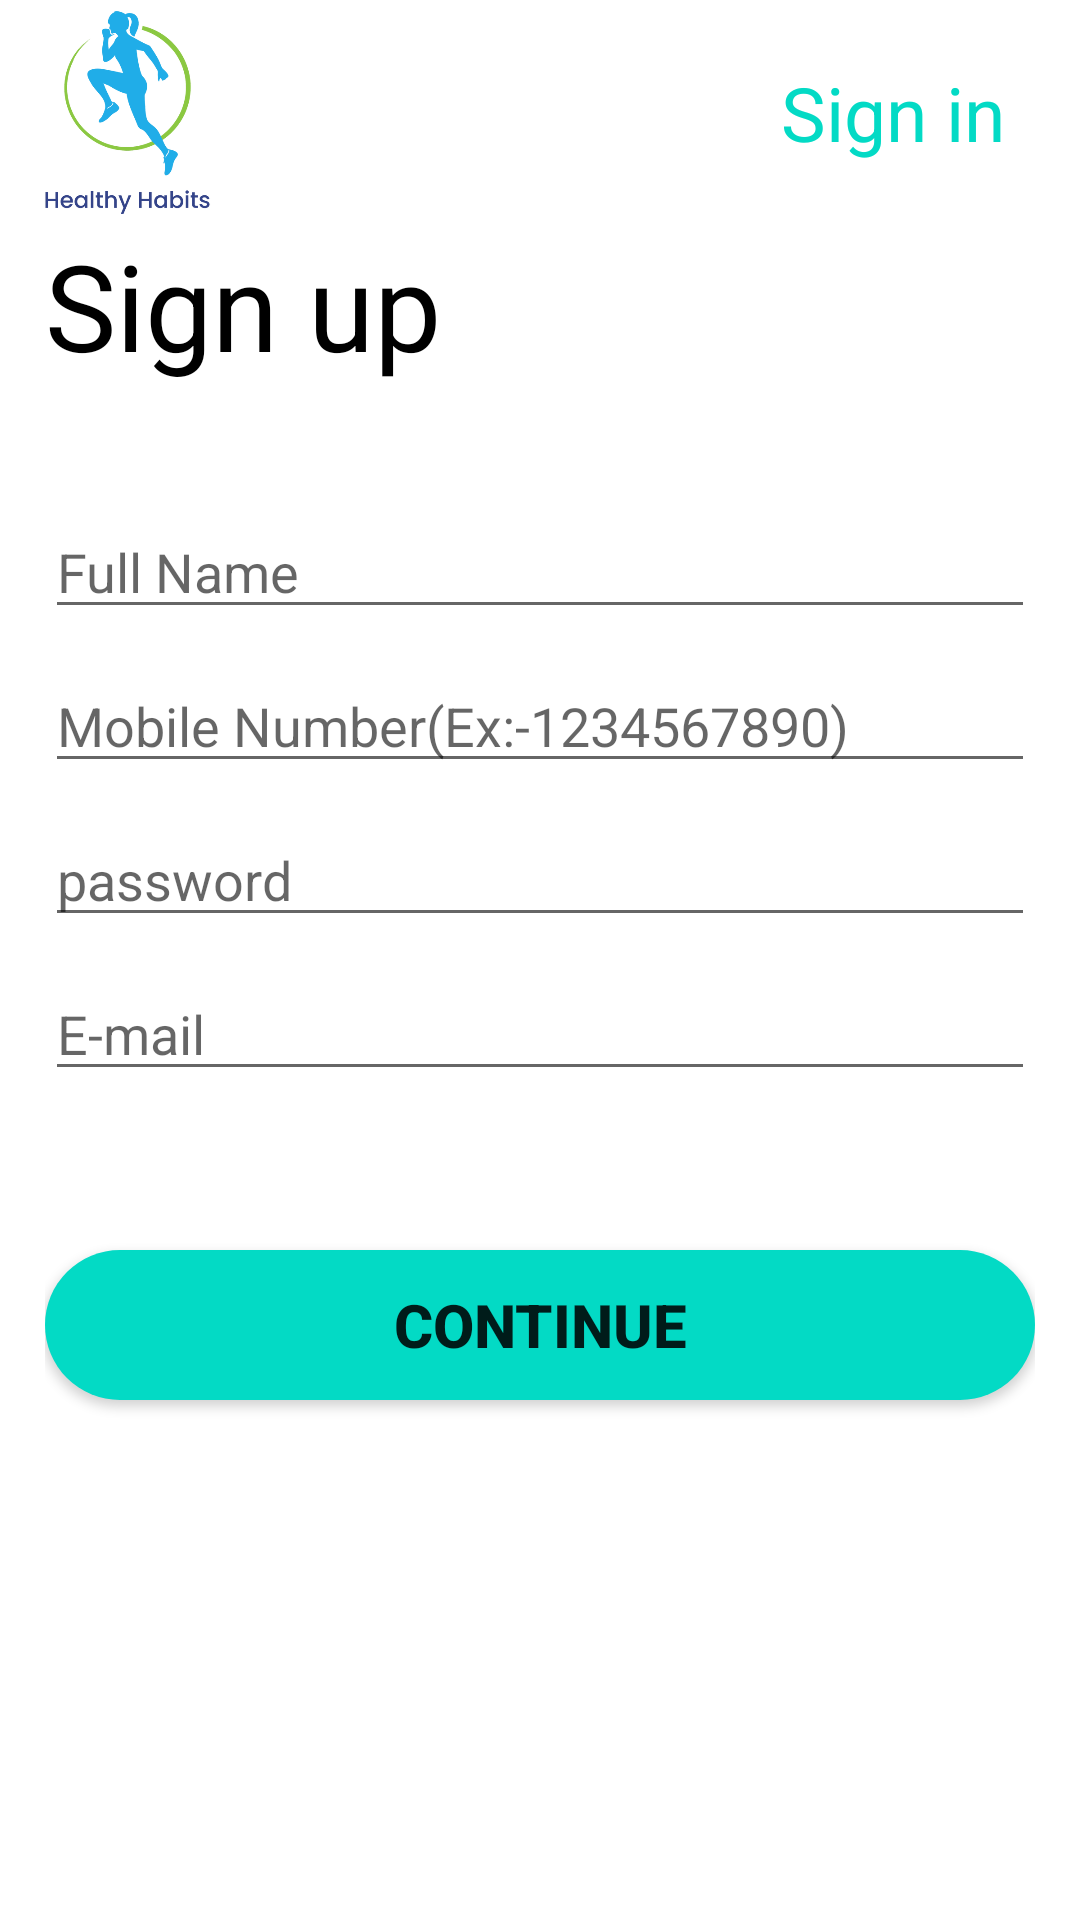

Reconstruct the res/layout file that produces this screen, plus the resources it refers to.
<!-- AndroidManifest.xml: application theme Theme.HealthyHabitTracker -->
<!-- res/layout/activity_sign_up.xml -->
<?xml version="1.0" encoding="utf-8"?>
<RelativeLayout xmlns:android="http://schemas.android.com/apk/res/android"
    xmlns:app="http://schemas.android.com/apk/res-auto"
    xmlns:tools="http://schemas.android.com/tools"
    android:layout_width="match_parent"
    android:layout_height="match_parent"
    tools:context=".SignUpActivity"
    android:orientation="vertical"
    android:layout_gravity="center">


    <LinearLayout
        android:id="@+id/l1"
        android:layout_width="match_parent"
        android:layout_height="wrap_content"
        android:orientation="horizontal"
        android:gravity="center"
        android:layout_marginRight="5dp"
        android:layout_marginLeft="5dp"
        >
        <LinearLayout
            android:layout_width="wrap_content"
            android:layout_height="wrap_content">

            <ImageView
                android:layout_width="75dp"
                android:layout_height="75dp"
                android:src="@drawable/app_logo"
                android:layout_gravity="center"
                android:layout_weight="1"
                tools:ignore="ContentDescription" />

        </LinearLayout>
        <TextView
            android:id="@+id/signin"
            android:layout_width="wrap_content"
            android:layout_height="wrap_content"
            android:textColor="@color/teal_200"
            android:text="Sign in"
            android:layout_gravity="center"
            android:gravity="center"
            android:textSize="25sp"
            android:layout_weight="1"
            android:textAlignment="textEnd"
            android:layout_marginRight="20dp"
            tools:ignore="RtlCompat" />


    </LinearLayout>


    <ScrollView
        android:layout_width="match_parent"
        android:layout_height="match_parent"
        android:layout_below="@+id/l1">

        <RelativeLayout
            android:layout_width="match_parent"
            android:layout_height="match_parent"
            >

            <LinearLayout
                android:id="@+id/l2"

                android:layout_width="match_parent"
                android:layout_height="wrap_content"
                android:layout_marginLeft="15dp"
                android:layout_marginRight="15dp"
                android:orientation="vertical">

                <TextView
                    android:layout_width="wrap_content"
                    android:layout_height="wrap_content"
                    android:text="Sign up"
                    android:textSize="40sp"
                    android:textColor="@color/black"/>

                <EditText
                    android:id="@+id/fname"
                    android:layout_marginTop="40dp"
                    android:layout_width="match_parent"
                    android:layout_height="wrap_content"
                    android:hint="Full Name"
                    android:inputType="text"/>

                <EditText
                    android:id="@+id/MobileNumber"
                    android:layout_marginTop="10dp"
                    android:layout_width="match_parent"
                    android:layout_height="wrap_content"
                    android:hint="Mobile Number(Ex:-1234567890)"
                    android:inputType="phone"/>
                <EditText
                    android:id="@+id/apassword"
                    android:layout_marginTop="10dp"
                    android:layout_width="match_parent"
                    android:layout_height="wrap_content"
                    android:hint="password"
                    android:inputType="text"/>
                <EditText
                    android:id="@+id/aemail"
                    android:layout_marginTop="10dp"
                    android:layout_width="match_parent"
                    android:layout_height="wrap_content"
                    android:hint="E-mail"
                    android:inputType="textEmailAddress"
                    android:layout_marginBottom="20dp"/>

                <RelativeLayout
                    android:layout_width="match_parent"
                    android:layout_height="100dp"
                    android:layout_gravity="center"
                    android:gravity="center"
                    android:orientation="horizontal"
                    >

                    <Button
                        android:id="@+id/register"
                        android:layout_marginTop="20dp"
                        android:layout_width="match_parent"
                        android:layout_height="50sp"
                        android:text="Continue"
                        android:textStyle="bold"
                        android:textSize="20sp"
                        android:background="@drawable/button_background"/>

                    <ProgressBar
                        android:id="@+id/progress_bar"
                        android:layout_width="match_parent"
                        android:layout_height="wrap_content"
                        android:layout_centerHorizontal="true"
                        android:layout_centerVertical="true"
                        android:visibility="invisible"/>

                </RelativeLayout>
            </LinearLayout>

        </RelativeLayout>

    </ScrollView>



</RelativeLayout>
<!-- resources referenced by this layout -->
<resources>
  <!-- drawable app_logo: png bitmap (drawable, 70250 bytes) -->
  <!-- drawable button_background (drawable) -->
  <?xml version="1.0" encoding="utf-8"?>
  <shape xmlns:android="http://schemas.android.com/apk/res/android"
      android:shape="rectangle">
  
      <solid android:color="@color/teal_200"/>
      <corners android:radius="25dp"/>
  
  </shape>
  <style name="Theme.HealthyHabitTracker" parent="Theme.MaterialComponents.DayNight.NoActionBar">
          
          <item name="colorPrimary">@color/teal_200</item>
          <item name="colorPrimaryVariant">@color/teal_200</item>
          <item name="colorOnPrimary">@color/white</item>
          
          <item name="colorSecondary">@color/purple_700</item>
          <item name="colorSecondaryVariant">@color/teal_700</item>
          <item name="colorOnSecondary">@color/black</item>
          
          <item name="android:statusBarColor" tools:targetApi="l">?attr/colorPrimaryVariant</item>
          
      </style>
  <!-- not gathered from this repository: default colours our renderer supplied (Android Studio template values) -->
  <color name="purple_700">#FF3700B3</color>
  <color name="teal_200">#FF03DAC5</color>
  <color name="teal_700">#FF018786</color>
  <color name="black">#FF000000</color>
  <color name="white">#FFFFFFFF</color>
</resources>
